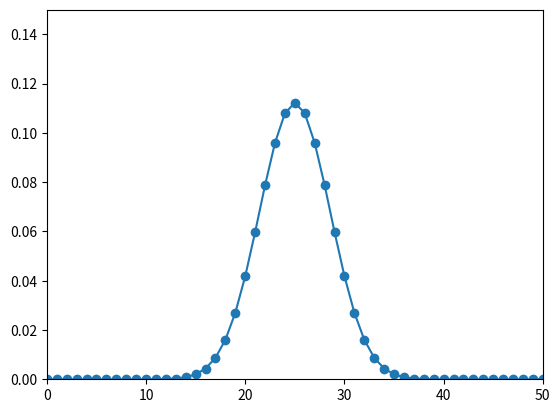

Here is the Python script that generated this plot:
#!/usr/bin/env python
# -*- coding: utf-8 -*-
# Import packages with the functions we need
import scipy.special
import matplotlib.pyplot as plt
from matplotlib.backends.backend_pdf import PdfPages
pp = PdfPages('probcompute.pdf')
print("Setup Complete")

probabilities = []

for n in range(51):
    # Calculate probability of n heads
    probability = scipy.special.binom(50, n) / (2 ** 50)
    # Convert to a string with 6 decimal places
    probString = "{:.15f}".format(probability)
    # Print probability
    print('Prob of ' + str(n) + ' heads: ' + probString)
    # Add probability to list
    probabilities.append(probability)

# Plot the probabilites
plt.plot(range(51), probabilities, '-o')
plt.axis([0, 50, 0, 0.15])
pp.savefig()
pp.close()
